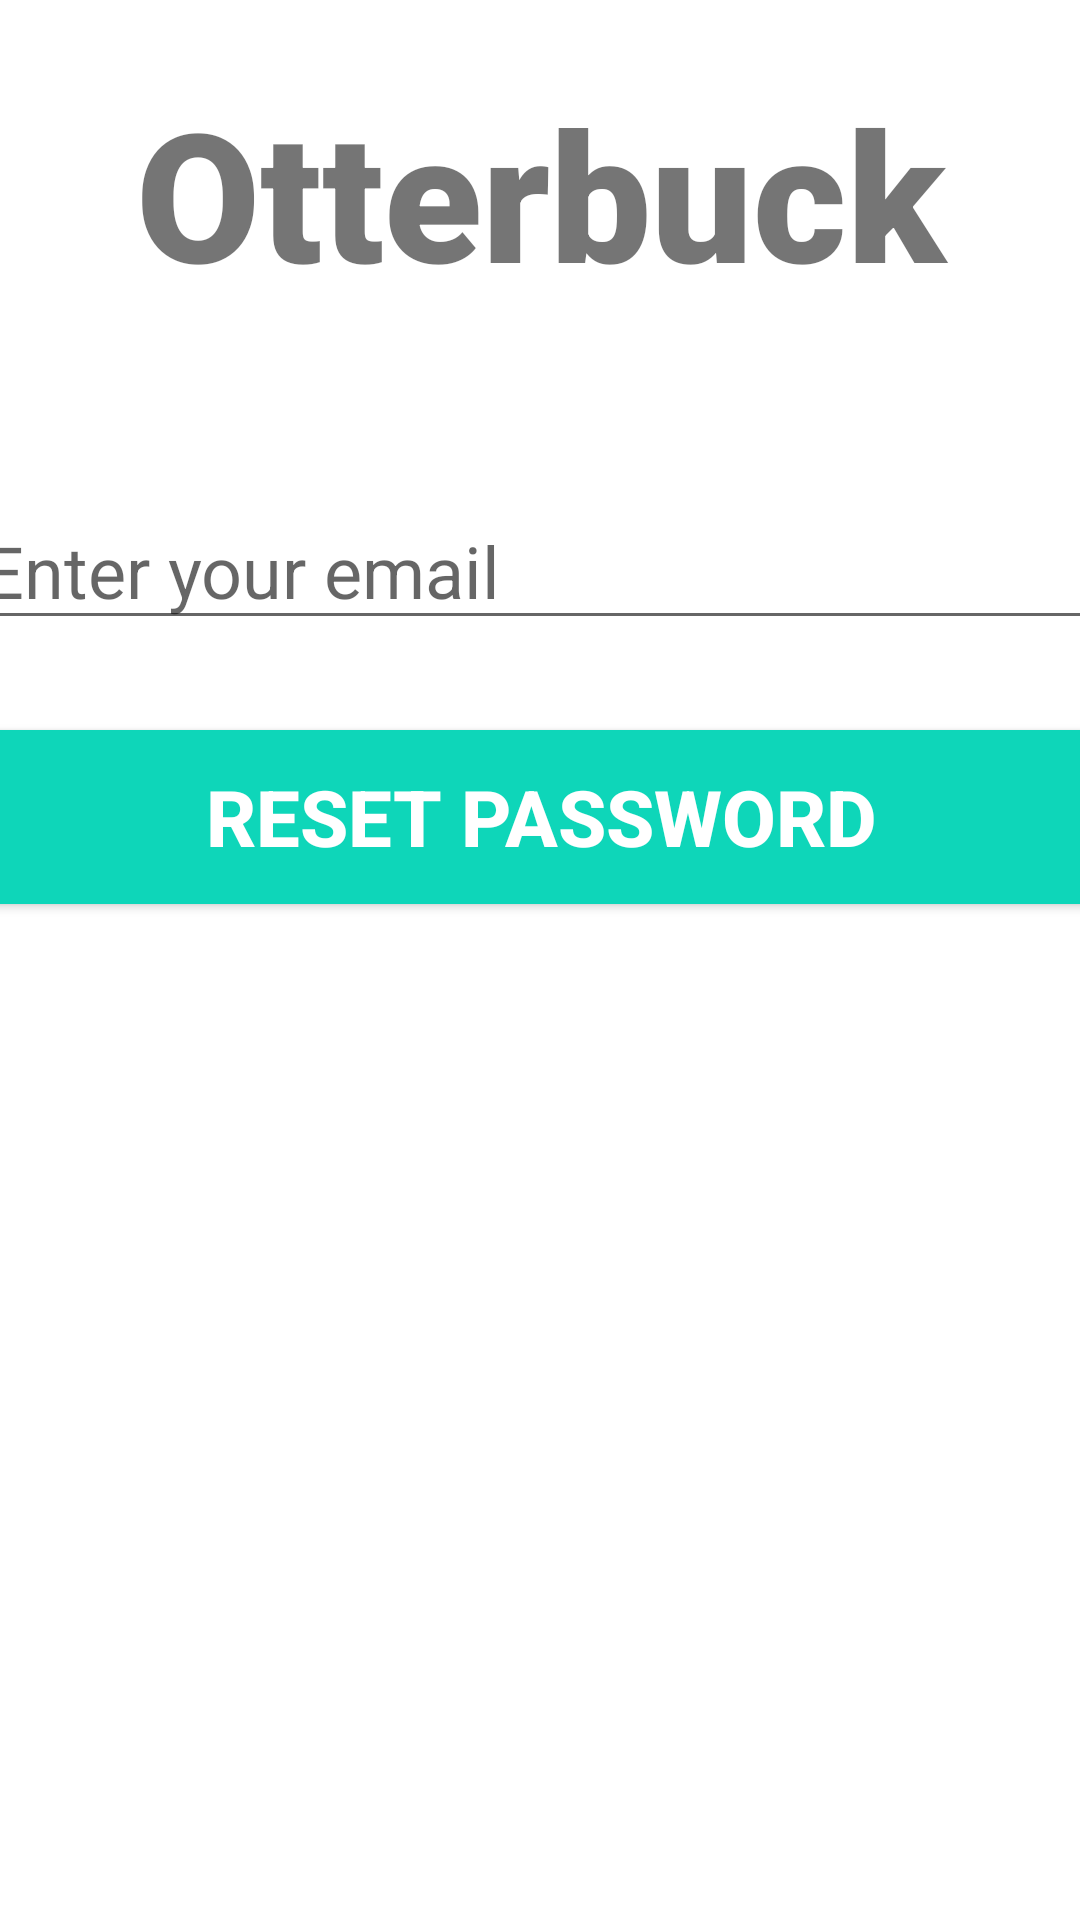

The Android layout XML behind this screen, and the referenced resources:
<!-- AndroidManifest.xml: application theme Theme.Project3_androidApp -->
<!-- res/layout/activity_forgot_password.xml -->
<?xml version="1.0" encoding="utf-8"?>
<androidx.constraintlayout.widget.ConstraintLayout xmlns:android="http://schemas.android.com/apk/res/android"
    android:layout_width="match_parent"
    android:layout_height="match_parent"
    xmlns:app="http://schemas.android.com/apk/res-auto"
    xmlns:tools="http://schemas.android.com/tools">

    <TextView


        android:id="@+id/banner"
        android:layout_width="match_parent"
        android:layout_height="wrap_content"
        android:layout_marginTop="24dp"
        android:fontFamily="sans-serif-black"
        android:gravity="center_horizontal"
        android:text="Otterbuck"
        android:textAlignment="center"
        android:textSize="60sp"
        android:textStyle="bold"
        app:layout_constraintLeft_toRightOf="parent"
        app:layout_constraintRight_toLeftOf="parent"
        app:layout_constraintTop_toTopOf="parent" />


    <EditText
       android:id="@+id/email"
       android:layout_width="380dp"
       android:layout_height="wrap_content"
       android:layout_marginTop="60dp"
       android:ems="10"
       android:hint="Enter your email"
       android:inputType="textEmailAddress"
       android:textSize="24sp"
       app:layout_constraintLeft_toLeftOf="parent"
       app:layout_constraintRight_toRightOf="parent"
       app:layout_constraintTop_toBottomOf="@+id/banner"
       />

    <Button
        android:id="@+id/restPassword"
        android:layout_width="380dp"
        android:layout_height="70dp"
        android:layout_marginTop="24dp"
        android:backgroundTint="#0ED6B9"
        android:textColor="#ffffff"
        android:text="Reset Password"
        android:textSize="26sp"
        android:textStyle="bold"
        app:layout_constraintLeft_toLeftOf="parent"
        app:layout_constraintRight_toRightOf="parent"
        app:layout_constraintTop_toBottomOf="@+id/email"/>
        
        <ProgressBar
            android:id="@+id/progressBar"
            android:layout_width="wrap_content"
            style="?android:attr/progressBarStyleLarge"
            android:layout_height="wrap_content"
            android:layout_centerInParent="true"
            android:visibility="gone"
            app:layout_constraintBottom_toBottomOf="parent"
            app:layout_constraintHorizontal_bias="0.498"
            app:layout_constraintLeft_toLeftOf="parent"
            app:layout_constraintRight_toRightOf="parent"
            app:layout_constraintVertical_bias="0.59"
            tools:ignore="MissingConstraints"
            />

</androidx.constraintlayout.widget.ConstraintLayout>
<!-- resources referenced by this layout -->
<resources>
  <style name="Theme.Project3_androidApp" parent="Theme.MaterialComponents.DayNight.DarkActionBar">
          
          <item name="colorPrimary">@color/purple_500</item>
          <item name="colorPrimaryVariant">@color/purple_700</item>
          <item name="colorOnPrimary">@color/white</item>
          
          <item name="colorSecondary">@color/teal_200</item>
          <item name="colorSecondaryVariant">@color/teal_700</item>
          <item name="colorOnSecondary">@color/black</item>
          
          <item name="android:statusBarColor" tools:targetApi="l">?attr/colorPrimaryVariant</item>
          
      </style>
  <!-- not gathered from this repository: default colours our renderer supplied (Android Studio template values) -->
  <color name="purple_500">#FF6200EE</color>
  <color name="purple_700">#FF3700B3</color>
  <color name="teal_200">#FF03DAC5</color>
  <color name="teal_700">#FF018786</color>
  <color name="black">#FF000000</color>
  <color name="white">#FFFFFFFF</color>
</resources>
